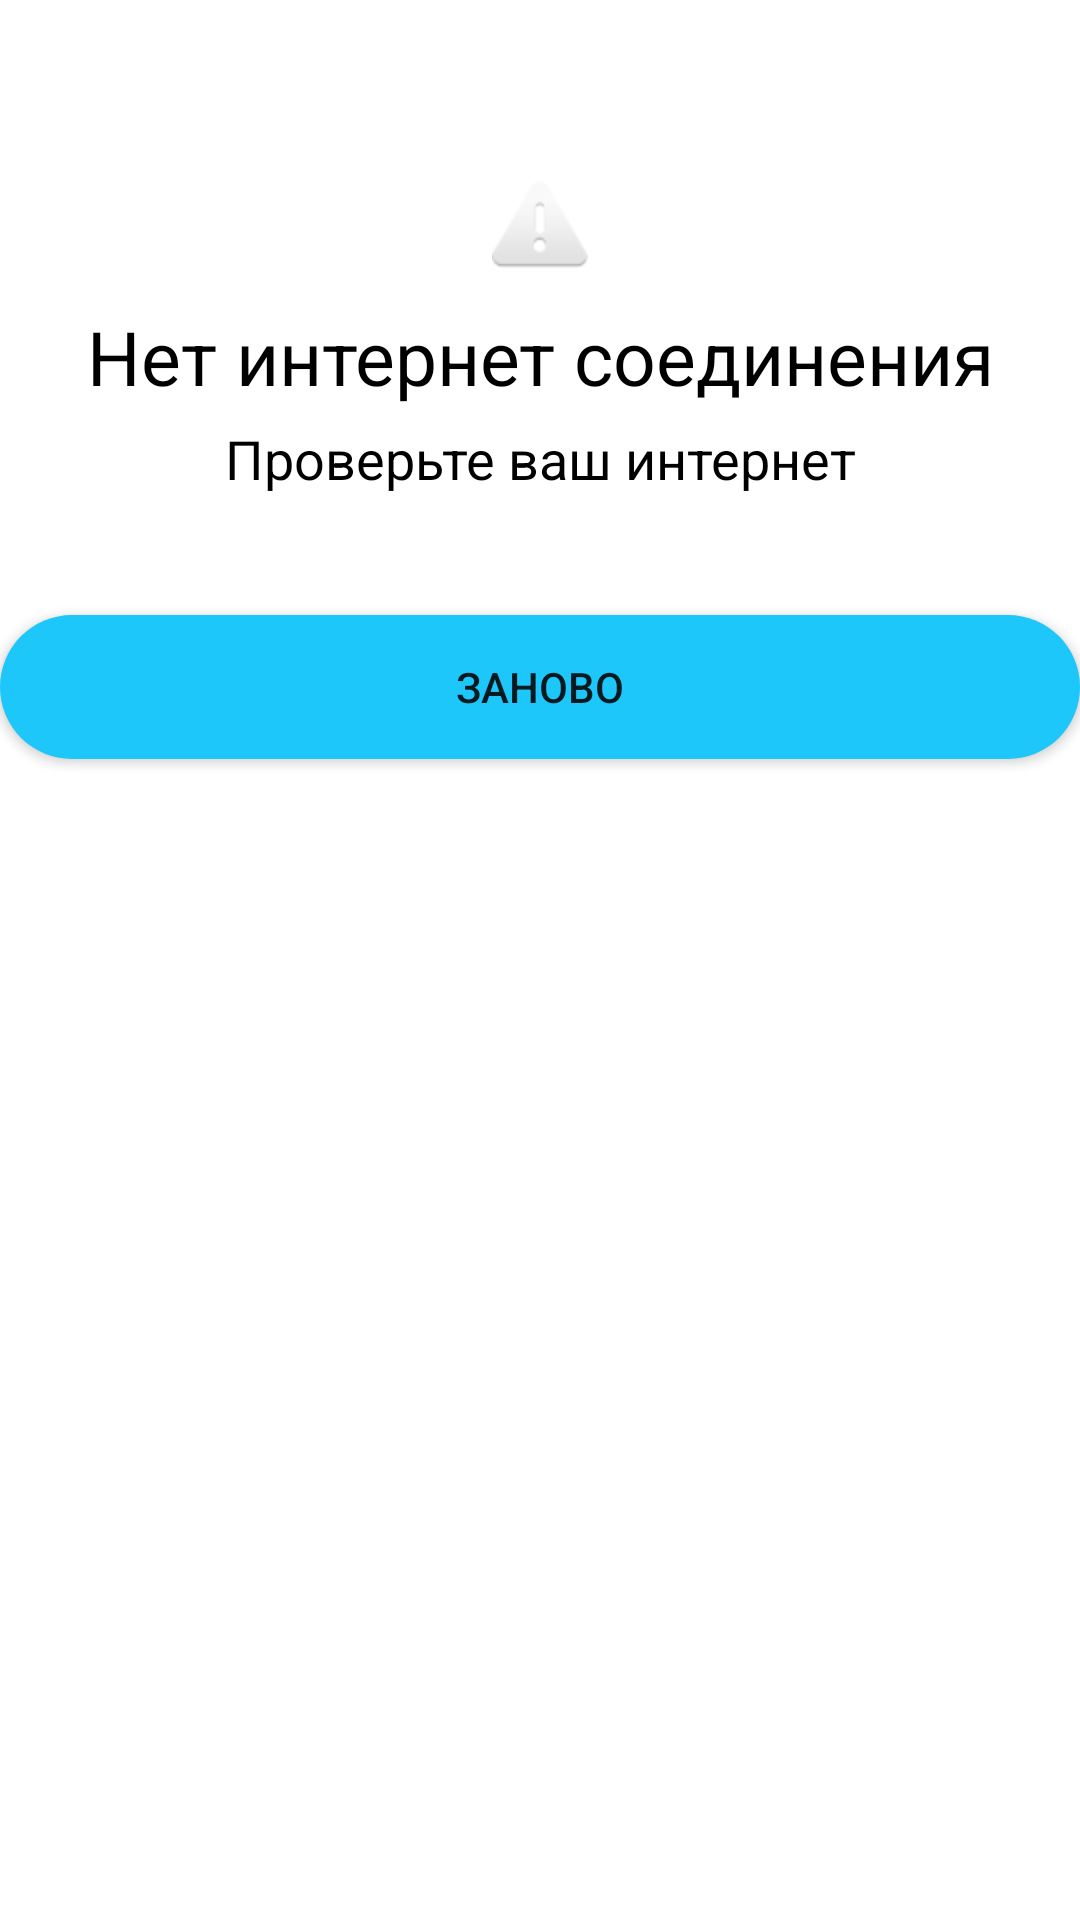

Produce the Android XML layout that renders to this screen, including the resource entries it uses.
<!-- AndroidManifest.xml: application theme Theme.FirebasePicture -->
<!-- res/layout/check_internet_dialog.xml -->
<?xml version="1.0" encoding="utf-8"?>
<androidx.constraintlayout.widget.ConstraintLayout xmlns:android="http://schemas.android.com/apk/res/android"
    xmlns:app="http://schemas.android.com/apk/res-auto"
    android:layout_width="match_parent"
    android:layout_height="match_parent"
    android:backgroundTint="@color/transparent">

    <ImageView
        android:id="@+id/imgNoInternetConnection"
        android:layout_width="match_parent"
        android:layout_height="wrap_content"
        android:layout_centerHorizontal="true"
        android:layout_marginTop="60dp"
        app:layout_constraintStart_toStartOf="parent"
        app:layout_constraintTop_toTopOf="parent"
        app:srcCompat="@android:drawable/ic_dialog_alert" />

    <TextView
        android:id="@+id/txt1NoInternetConnection"
        android:layout_width="match_parent"
        android:layout_height="wrap_content"
        android:layout_below="@id/imgNoInternetConnection"
        android:layout_marginTop="10dp"
        android:gravity="center"
        android:text="Нет интернет соединения"
        android:textColor="@color/black"
        android:textSize="25sp"
        app:layout_constraintStart_toStartOf="parent"
        app:layout_constraintTop_toBottomOf="@+id/imgNoInternetConnection" />

    <TextView
        android:id="@+id/txt2NoInternetConnection"
        android:layout_width="match_parent"
        android:layout_height="wrap_content"
        android:layout_below="@id/txt1NoInternetConnection"
        android:layout_marginTop="5dp"
        android:gravity="center"
        android:text="Проверьте ваш интернет"
        android:textColor="@color/black"
        android:textSize="18sp"
        app:layout_constraintStart_toStartOf="parent"
        app:layout_constraintTop_toBottomOf="@+id/txt1NoInternetConnection" />

    <androidx.appcompat.widget.AppCompatButton
        android:id="@+id/btnRetryNoInternetConnection"
        android:layout_width="match_parent"
        android:layout_height="wrap_content"
        android:layout_below="@id/txt2NoInternetConnection"
        android:layout_marginTop="40dp"
        android:background="@drawable/background_blue_rounded"
        android:backgroundTint="@color/blue"
        android:text="Заново"
        app:layout_constraintStart_toStartOf="parent"
        app:layout_constraintTop_toBottomOf="@+id/txt2NoInternetConnection" />

</androidx.constraintlayout.widget.ConstraintLayout>
<!-- resources referenced by this layout -->
<resources>
  <color name="black">#FF000000</color>
  <color name="blue">#1EC7FA</color>
  <color name="transparent">#00000000</color>
  <!-- drawable background_blue_rounded (drawable) -->
  <?xml version="1.0" encoding="utf-8"?>
  <selector xmlns:android="http://schemas.android.com/apk/res/android">
      <item>
          <shape android:shape="rectangle">
              <solid android:color="@color/design_default_color_primary_variant"/>
              <corners
                  android:bottomLeftRadius="30dp"
                  android:bottomRightRadius="30dp"
                  android:topRightRadius="30dp"
                  android:topLeftRadius="30dp"/>
          </shape>
      </item>
  </selector>
  <style name="Theme.FirebasePicture" parent="Theme.MaterialComponents.DayNight.DarkActionBar">
          
          <item name="colorPrimary">@color/purple_500</item>
          <item name="colorPrimaryVariant">@color/purple_700</item>
          <item name="colorOnPrimary">@color/white</item>
          
          <item name="colorSecondary">@color/black</item>
          <item name="colorSecondaryVariant">@color/teal_700</item>
          <item name="colorOnSecondary">@color/black</item>
          
          <item name="android:statusBarColor" tools:targetApi="l">?attr/colorPrimaryVariant</item>
          
      </style>
  <color name="purple_500">#FF6200EE</color>
  <color name="purple_700">#FF3700B3</color>
  <color name="white">#FFFFFFFF</color>
  <color name="teal_700">#FF018786</color>
</resources>
